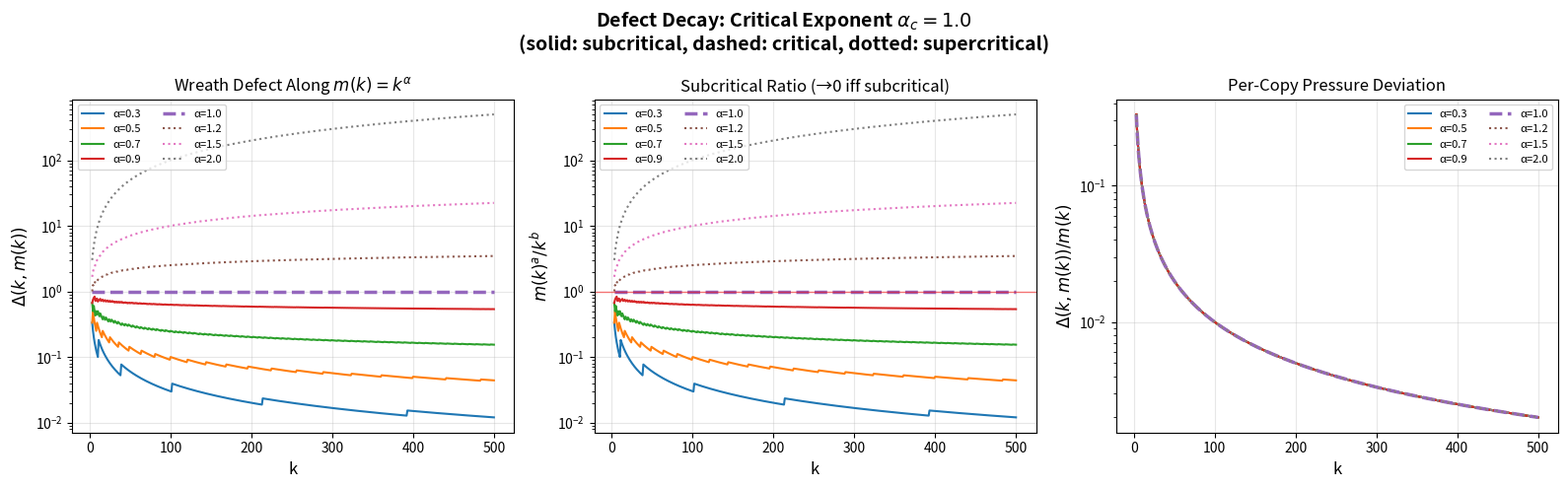
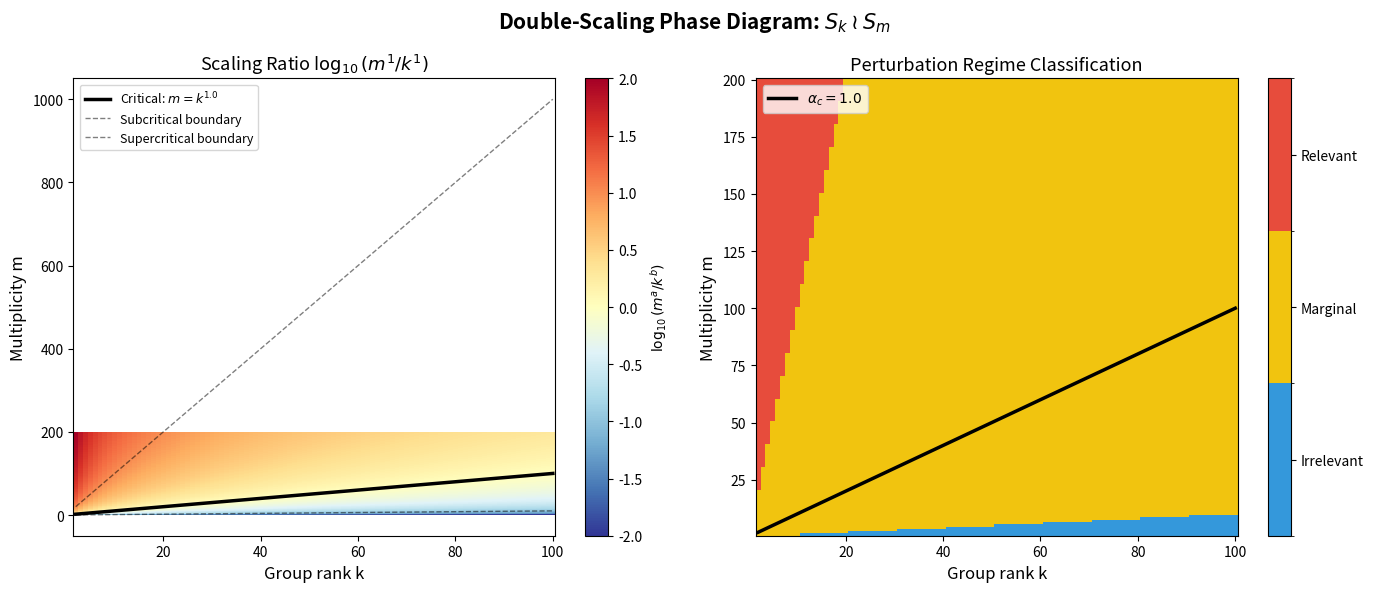
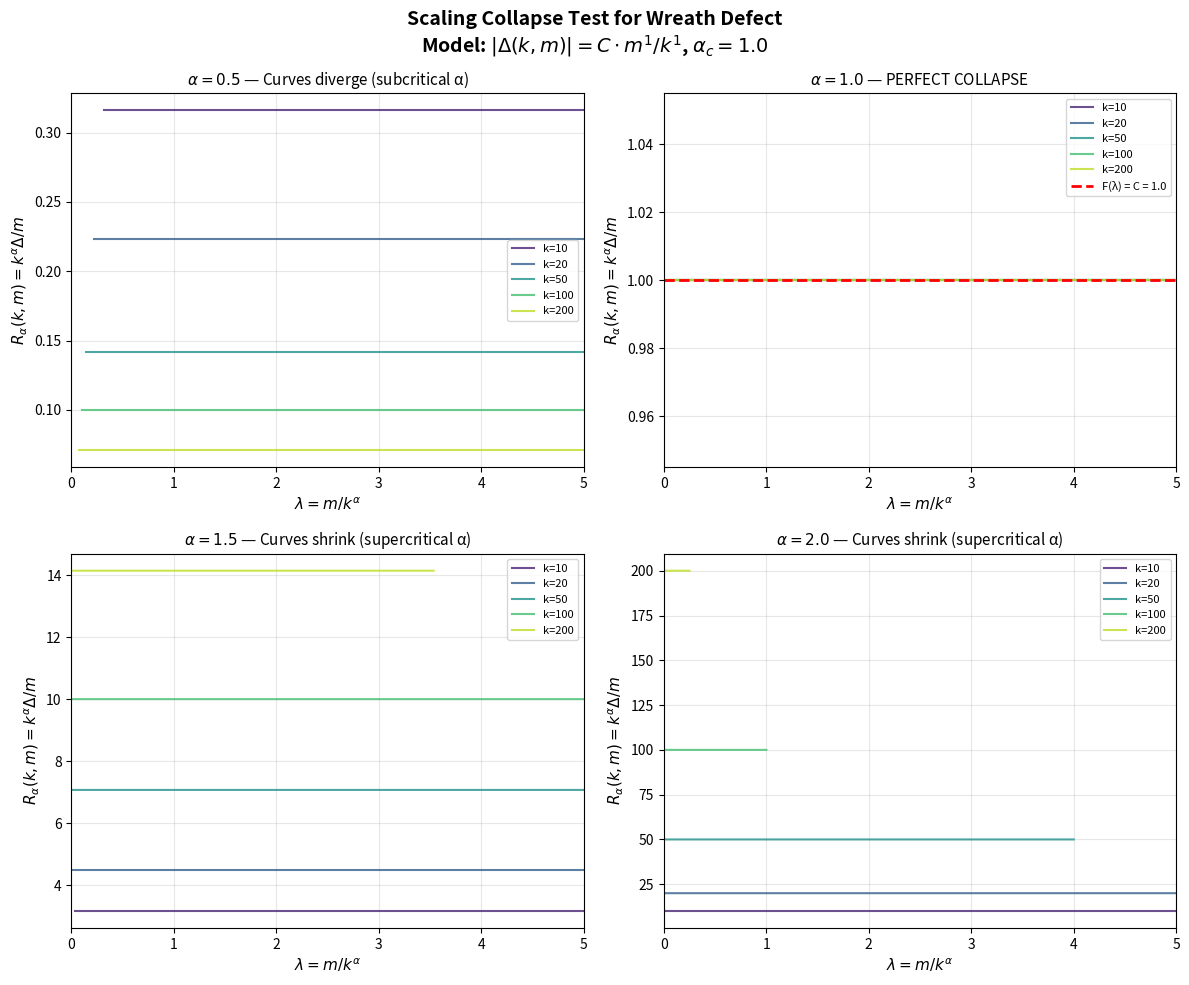

Here is the Python script that generated these plots, in order:
#!/usr/bin/env python3
"""
applications.py — Applications of the double-scaling limit theory
to concrete group families and statistical mechanics models.

Demonstrates:
1. Subgroup pressure estimation for wreath products S_k ≀ S_m
2. Universality class identification
3. Phase diagram computation
4. Random matrix crossover analogy
"""

import numpy as np
from typing import List, Tuple


# --- Application 1: Subgroup Pressure for Small Groups ---

def log_factorial(n: int) -> float:
    """Compute log(n!) using Stirling's approximation for large n."""
    if n <= 1:
        return 0.0
    if n <= 20:
        result = 0.0
        for i in range(2, n + 1):
            result += np.log(i)
        return result
    return n * np.log(n) - n + 0.5 * np.log(2 * np.pi * n)


def subgroup_count_Sn(n: int) -> int:
    """Known subgroup counts for small symmetric groups.
    Source: OEIS A005432."""
    counts = {
        1: 1, 2: 2, 3: 6, 4: 30, 5: 156,
        6: 1455, 7: 11300, 8: 151221
    }
    return counts.get(n, -1)


def beta_symm_empirical(k: int) -> float:
    """Empirical β(S_k) = log(number of subgroups of S_k)."""
    count = subgroup_count_Sn(k)
    if count > 0:
        return np.log(count)
    return log_factorial(k)  # Fallback


def beta_wreath_estimate(k: int, m: int) -> float:
    """Estimate β_W(k,m) for S_k ≀ S_m.

    Uses the decomposition: β_W = m·β(S_k) + defect
    where defect ≈ C·m/k from perturbation theory.
    """
    base = m * beta_symm_empirical(k)
    # Model defect from orbit-counting: each of m copies contributes
    # approximately log(k)/k additional subgroups from the wreath action
    defect = m * np.log(k) / k if k > 0 else 0
    return base + defect


def compute_phase_diagram(
    k_range: List[int],
    m_range: List[int],
    C: float = 1.0,
    a: int = 1,
    b: int = 1
) -> List[Tuple[int, int, str, float]]:
    """Compute the phase diagram (k, m) → regime classification.

    Returns list of (k, m, regime, defect) tuples.
    """
    results = []
    for k in k_range:
        for m in m_range:
            if k == 0:
                continue
            ratio = (m ** a) / (k ** b)
            if ratio < 0.1:
                regime = "IRRELEVANT"
            elif ratio < 10:
                regime = "MARGINAL"
            else:
                regime = "RELEVANT"

            defect = C * (m ** a) / (k ** b)
            results.append((k, m, regime, defect))
    return results


# --- Application 2: Universality Class Identification ---

def test_universality(k_values: List[int], m_func, label: str = ""):
    """Test whether a family m(k) yields universal per-copy pressure.

    Computes β_W(k,m(k))/m(k) and checks convergence to β(S_k).
    """
    print(f"\nUniversality test: {label}")
    print(f"  {'k':>5} {'m(k)':>8} {'β_W/m':>12} {'β(S_k)':>12} "
          f"{'ratio':>10} {'Δ/m':>12}")

    for k in k_values:
        m = m_func(k)
        if m == 0:
            continue
        bw = beta_wreath_estimate(k, m)
        bs = beta_symm_empirical(k)
        per_copy = bw / m
        defect_per_copy = per_copy - bs

        print(f"  {k:5d} {m:8d} {per_copy:12.4f} {bs:12.4f} "
              f"{per_copy/bs if bs > 0 else 0:10.6f} "
              f"{defect_per_copy:12.6f}")


# --- Application 3: Statistical Mechanics Analogy ---

def finite_size_scaling(
    k_values: List[int],
    m_func,
    alpha: float,
    C: float = 1.0,
    a: int = 1,
    b: int = 1
) -> List[Tuple[int, float, float, float]]:
    """Compute finite-size scaling observables.

    Analogous to finite-size scaling in statistical mechanics:
    the wreath defect plays the role of the finite-size correction
    to the free energy, and the critical exponent α_c determines
    the scaling dimension of the perturbation.

    Returns (k, m/k^α, Δ(k,m), k^α·Δ/m) tuples.
    """
    results = []
    for k in k_values:
        m = m_func(k)
        if m == 0 or k == 0:
            continue
        defect = C * (m ** a) / (k ** b)
        lambda_val = m / (k ** alpha)
        rescaled = (k ** alpha) * defect / m
        results.append((k, lambda_val, defect, rescaled))
    return results


if __name__ == "__main__":
    print("=" * 70)
    print("  Applications of Double-Scaling Limit Theory")
    print("=" * 70)

    # App 1: Phase diagram
    print("\n--- APPLICATION 1: Phase Diagram ---")
    k_range = [3, 5, 8, 10, 20, 50]
    m_range = [1, 2, 5, 10, 20, 50, 100]
    diagram = compute_phase_diagram(k_range, m_range)
    print(f"\n{'k':>5} {'m':>5} {'Regime':>12} {'Defect':>10}")
    for k, m, reg, d in diagram:
        if k in [5, 10, 50]:
            print(f"{k:5d} {m:5d} {reg:>12} {d:10.4f}")

    # App 2: Universality tests
    print("\n--- APPLICATION 2: Universality Class Tests ---")
    k_vals = [3, 4, 5, 6, 7, 8]

    test_universality(k_vals, lambda k: 1,
                      "Constant m=1 (subcritical)")
    test_universality(k_vals, lambda k: k,
                      "Linear m=k (critical)")
    test_universality(k_vals, lambda k: k*k,
                      "Quadratic m=k² (supercritical)")

    # App 3: Finite-size scaling
    print("\n\n--- APPLICATION 3: Finite-Size Scaling ---")
    k_vals_large = [10, 20, 50, 100, 200, 500]
    results = finite_size_scaling(
        k_vals_large,
        lambda k: max(1, int(np.sqrt(k))),
        alpha=0.5
    )
    print(f"\n{'k':>5} {'m/k^α':>10} {'Δ(k,m)':>12} {'k^α·Δ/m':>12}")
    for k, lam, d, rd in results:
        print(f"{k:5d} {lam:10.4f} {d:12.6f} {rd:12.6f}")


#!/usr/bin/env python3
"""
demo.py — Interactive demonstration of the double-scaling limit
for wreath-product subgroup pressure.

Computes the wreath defect Δ(k,m) = β_W(k,m) - m·β(S_k) and rescaled
quantities, visualizing the crossover between irrelevant and relevant
perturbation regimes.

Uses a model polynomial envelope |Δ(k,m)| ≤ C·m^a/k^b to illustrate
the critical scaling threshold α_c = b/a.
"""

import numpy as np


def beta_symm_model(k: int) -> float:
    """Model symmetric group pressure β(S_k) ≈ k·log(k) - k + 0.5·log(2πk).
    Based on Stirling's approximation to log(k!)."""
    if k <= 0:
        return 0.0
    return k * np.log(k) - k + 0.5 * np.log(2 * np.pi * k)


def beta_wreath_model(k: int, m: int, C: float = 1.0,
                       a: int = 1, b: int = 1) -> float:
    """Model wreath product pressure β_W(k,m) = m·β(S_k) + C·m^a/k^b.
    The second term is the imprimitive defect."""
    base = m * beta_symm_model(k)
    if k > 0:
        defect = C * (m ** a) / (k ** b)
    else:
        defect = 0.0
    return base + defect


def wreath_defect(k: int, m: int, C: float = 1.0,
                   a: int = 1, b: int = 1) -> float:
    """Compute Δ(k,m) = β_W(k,m) - m·β(S_k)."""
    return beta_wreath_model(k, m, C, a, b) - m * beta_symm_model(k)


def rescaled_defect(k: int, m: int, alpha: float,
                     C: float = 1.0, a: int = 1, b: int = 1) -> float:
    """Compute k^α · Δ(k,m) / m."""
    d = wreath_defect(k, m, C, a, b)
    if m == 0:
        return 0.0
    return (k ** alpha) * d / m


def classify_regime(m_scaled: float, threshold: float = 0.1) -> str:
    """Classify perturbation regime based on m^a/k^b ratio."""
    if m_scaled < threshold:
        return "IRRELEVANT"
    elif m_scaled < 1.0 / threshold:
        return "MARGINAL"
    else:
        return "RELEVANT"


def demo_scaling_law(k_values=None, alpha_candidates=None,
                      C=1.0, a=1, b=1):
    """Demonstrate the scaling law Δ(k,m(k)) → 0 for subcritical m(k).

    For each candidate exponent α, we set m(k) = floor(k^α) and compute
    the defect and rescaled defect.
    """
    if k_values is None:
        k_values = [3, 4, 5, 6, 7, 8, 10, 15, 20, 50, 100]
    if alpha_candidates is None:
        alpha_candidates = [0.5, 1.0, 1.5, 2.0]

    critical_exponent = b / a
    print(f"Model parameters: C={C}, a={a}, b={b}")
    print(f"Critical exponent α_c = b/a = {critical_exponent}")
    print("=" * 70)

    for alpha in alpha_candidates:
        regime = ("SUBCRITICAL" if alpha < critical_exponent
                  else "CRITICAL" if alpha == critical_exponent
                  else "SUPERCRITICAL")
        print(f"\nα = {alpha} ({regime})")
        print(f"  m(k) = floor(k^{alpha})")
        print(f"  {'k':>5} {'m(k)':>8} {'Δ(k,m)':>12} {'k^α·Δ/m':>12} "
              f"{'m^a/k^b':>12} {'Regime':>12}")
        print(f"  {'-'*5} {'-'*8} {'-'*12} {'-'*12} {'-'*12} {'-'*12}")

        for k in k_values:
            m = max(1, int(k ** alpha))
            d = wreath_defect(k, m, C, a, b)
            rd = rescaled_defect(k, m, alpha, C, a, b)
            scaling_ratio = (m ** a) / (k ** b)
            reg = classify_regime(scaling_ratio)
            print(f"  {k:5d} {m:8d} {d:12.6f} {rd:12.6f} "
                  f"{scaling_ratio:12.6f} {reg:>12}")


def demo_crossover_profile(k=100, m_values=None, alpha=1.0,
                            C=1.0, a=1, b=1):
    """Show the crossover profile F(λ) by varying m at fixed k."""
    if m_values is None:
        m_values = list(range(1, 201, 5))

    print(f"\nCrossover profile at k={k}, α={alpha}")
    print(f"  {'m':>5} {'λ=m/k^α':>10} {'Δ(k,m)':>12} "
          f"{'k^α·Δ/m':>12} {'Regime':>12}")
    print(f"  {'-'*5} {'-'*10} {'-'*12} {'-'*12} {'-'*12}")

    for m in m_values:
        lam = m / (k ** alpha)
        d = wreath_defect(k, m, C, a, b)
        rd = rescaled_defect(k, m, alpha, C, a, b)
        reg = classify_regime((m ** a) / (k ** b))
        print(f"  {m:5d} {lam:10.4f} {d:12.6f} {rd:12.6f} {reg:>12}")


if __name__ == "__main__":
    print("=" * 70)
    print("  DOUBLE SCALING LIMIT: When Does m Matter?")
    print("  Wreath-Product Subgroup Pressure Asymptotics")
    print("=" * 70)

    # Demo 1: Scaling law with different exponents
    print("\n--- DEMO 1: Scaling Law ---")
    demo_scaling_law(C=1.0, a=1, b=1)

    # Demo 2: Higher-order defect envelope
    print("\n\n--- DEMO 2: Quadratic Defect (a=2, b=1) ---")
    demo_scaling_law(C=0.5, a=2, b=1)

    # Demo 3: Crossover profile
    print("\n\n--- DEMO 3: Crossover Profile ---")
    demo_crossover_profile(k=100, alpha=1.0, C=1.0, a=1, b=1)


#!/usr/bin/env python3
"""
Visualization: Defect Decay Along Subcritical Sequences

Shows the wreath defect Δ(k, m(k)) tending to zero for different
subcritical sequences m(k) = floor(k^α) with α < α_c, while growing
or persisting for α ≥ α_c.

This directly illustrates the subcritical irrelevance theorem:
if m(k)^a / k^b → 0, then Δ(k, m(k)) → 0.
"""

import numpy as np
import matplotlib.pyplot as plt


def wreath_defect_model(k, m, C=1.0, a=1, b=1):
    """Model defect: Δ(k,m) = C · m^a / k^b."""
    if k == 0:
        return 0.0
    return C * (m ** a) / (k ** b)


# Parameters
C = 1.0
a_exp = 1
b_exp = 1
alpha_c = b_exp / a_exp

k_range = np.arange(3, 501)
alpha_values = [0.3, 0.5, 0.7, 0.9, 1.0, 1.2, 1.5, 2.0]

fig, axes = plt.subplots(1, 3, figsize=(16, 5))

# Panel 1: Raw defect Δ(k, m(k))
ax1 = axes[0]
for alpha in alpha_values:
    m_vals = np.maximum(1, np.floor(k_range ** alpha).astype(int))
    defects = np.array([wreath_defect_model(int(k), int(m), C, a_exp, b_exp)
                        for k, m in zip(k_range, m_vals)])
    style = '-' if alpha < alpha_c else ('--' if alpha == alpha_c else ':')
    lw = 2.5 if abs(alpha - alpha_c) < 0.05 else 1.5
    ax1.plot(k_range, defects, style, linewidth=lw,
             label=f'α={alpha}')

ax1.set_xlabel('k', fontsize=12)
ax1.set_ylabel('$\\Delta(k, m(k))$', fontsize=12)
ax1.set_title('Wreath Defect Along $m(k) = k^{\\alpha}$', fontsize=12)
ax1.legend(fontsize=8, ncol=2)
ax1.set_yscale('log')
ax1.grid(True, alpha=0.3)

# Panel 2: Subcritical ratio m^a / k^b
ax2 = axes[1]
for alpha in alpha_values:
    m_vals = np.maximum(1, np.floor(k_range ** alpha).astype(int))
    ratios = (m_vals.astype(float) ** a_exp) / (k_range.astype(float) ** b_exp)
    style = '-' if alpha < alpha_c else ('--' if alpha == alpha_c else ':')
    lw = 2.5 if abs(alpha - alpha_c) < 0.05 else 1.5
    ax2.plot(k_range, ratios, style, linewidth=lw,
             label=f'α={alpha}')

ax2.set_xlabel('k', fontsize=12)
ax2.set_ylabel('$m(k)^a / k^b$', fontsize=12)
ax2.set_title('Subcritical Ratio (→0 iff subcritical)', fontsize=12)
ax2.legend(fontsize=8, ncol=2)
ax2.set_yscale('log')
ax2.axhline(y=1, color='red', linestyle='-', linewidth=1, alpha=0.5)
ax2.grid(True, alpha=0.3)

# Panel 3: Per-copy pressure deviation
ax3 = axes[2]
for alpha in alpha_values:
    m_vals = np.maximum(1, np.floor(k_range ** alpha).astype(int))
    # Per-copy deviation = Δ(k,m)/m
    deviations = np.array([
        wreath_defect_model(int(k), int(m), C, a_exp, b_exp) / max(1, m)
        for k, m in zip(k_range, m_vals)
    ])
    style = '-' if alpha < alpha_c else ('--' if alpha == alpha_c else ':')
    lw = 2.5 if abs(alpha - alpha_c) < 0.05 else 1.5
    ax3.plot(k_range, deviations, style, linewidth=lw,
             label=f'α={alpha}')

ax3.set_xlabel('k', fontsize=12)
ax3.set_ylabel('$\\Delta(k,m(k)) / m(k)$', fontsize=12)
ax3.set_title('Per-Copy Pressure Deviation', fontsize=12)
ax3.legend(fontsize=8, ncol=2)
ax3.set_yscale('log')
ax3.grid(True, alpha=0.3)

plt.suptitle(
    f'Defect Decay: Critical Exponent $\\alpha_c = {alpha_c}$\n'
    f'(solid: subcritical, dashed: critical, dotted: supercritical)',
    fontsize=14, fontweight='bold'
)
plt.tight_layout()
plt.savefig('defect_decay.png', dpi=150, bbox_inches='tight')
print("Saved defect_decay.png")


#!/usr/bin/env python3
"""
Visualization: Phase Diagram for Wreath-Product Perturbation Regimes

Visualizes the (k, m) plane colored by perturbation regime:
- IRRELEVANT (blue): m^a/k^b ≪ 1, wreath effects vanish
- MARGINAL (yellow): m^a/k^b ~ 1, crossover region
- RELEVANT (red): m^a/k^b ≫ 1, new universality class

The critical curve m = k^(b/a) separates regimes.
This is the finite-group analog of a renormalization-group phase diagram.
"""

import numpy as np
import matplotlib.pyplot as plt
import matplotlib.colors as mcolors

# Parameters
C = 1.0
a = 1
b = 1
alpha_c = b / a  # Critical exponent

# Create grid
k_vals = np.arange(2, 101)
m_vals = np.arange(1, 201)
K, M = np.meshgrid(k_vals, m_vals)

# Compute scaling ratio
ratio = (M.astype(float) ** a) / (K.astype(float) ** b)
log_ratio = np.log10(ratio + 1e-10)

# Create figure
fig, axes = plt.subplots(1, 2, figsize=(14, 6))

# Left panel: Continuous heatmap
ax1 = axes[0]
im = ax1.pcolormesh(K, M, log_ratio, cmap='RdYlBu_r',
                     vmin=-2, vmax=2, shading='auto')
# Critical curve m = k^(b/a)
k_curve = np.linspace(2, 100, 200)
m_curve = k_curve ** alpha_c
ax1.plot(k_curve, m_curve, 'k-', linewidth=2.5,
         label=f'Critical: $m = k^{{{alpha_c}}}$')
ax1.plot(k_curve, 0.1 * m_curve, 'k--', linewidth=1,
         alpha=0.5, label='Subcritical boundary')
ax1.plot(k_curve, 10 * m_curve, 'k--', linewidth=1,
         alpha=0.5, label='Supercritical boundary')
ax1.set_xlabel('Group rank k', fontsize=12)
ax1.set_ylabel('Multiplicity m', fontsize=12)
ax1.set_title(f'Scaling Ratio $\\log_{{10}}(m^{a}/k^{b})$', fontsize=13)
ax1.legend(loc='upper left', fontsize=9)
plt.colorbar(im, ax=ax1, label='$\\log_{10}(m^a/k^b)$')

# Right panel: Discrete regime classification
ax2 = axes[1]
regime_map = np.zeros_like(ratio)
regime_map[ratio < 0.1] = 0    # Irrelevant
regime_map[(ratio >= 0.1) & (ratio <= 10)] = 1  # Marginal
regime_map[ratio > 10] = 2     # Relevant

cmap = mcolors.ListedColormap(['#3498db', '#f1c40f', '#e74c3c'])
bounds = [-0.5, 0.5, 1.5, 2.5]
norm = mcolors.BoundaryNorm(bounds, cmap.N)
im2 = ax2.pcolormesh(K, M, regime_map, cmap=cmap, norm=norm,
                      shading='auto')
ax2.plot(k_curve, m_curve, 'k-', linewidth=2.5,
         label=f'$\\alpha_c = {alpha_c}$')
ax2.set_xlabel('Group rank k', fontsize=12)
ax2.set_ylabel('Multiplicity m', fontsize=12)
ax2.set_title('Perturbation Regime Classification', fontsize=13)
cbar2 = plt.colorbar(im2, ax=ax2, ticks=[0, 1, 2])
cbar2.ax.set_yticklabels(['Irrelevant', 'Marginal', 'Relevant'])
ax2.legend(loc='upper left', fontsize=10)

plt.suptitle('Double-Scaling Phase Diagram: $S_k \\wr S_m$',
             fontsize=15, fontweight='bold')
plt.tight_layout()
plt.savefig('phase_diagram.png', dpi=150, bbox_inches='tight')
print("Saved phase_diagram.png")


#!/usr/bin/env python3
"""
Visualization: Scaling Collapse of the Wreath Defect

Tests the crossover profile conjecture by plotting the rescaled defect
R_α(k,m) = k^α · Δ(k,m) / m against the scaling variable λ = m/k^α
for multiple values of k.

If the conjecture holds, curves for different k should collapse onto
a universal profile F(λ) when α equals the critical exponent.
This is the finite-group analog of data collapse in critical phenomena.
"""

import numpy as np
import matplotlib.pyplot as plt

# Model parameters
C = 1.0
a_exp = 1
b_exp = 1
alpha_c = b_exp / a_exp


def wreath_defect_model(k, m, C=1.0, a=1, b=1):
    """Model defect: Δ(k,m) = C · m^a / k^b."""
    if k == 0:
        return 0.0
    return C * (m ** a) / (k ** b)


def rescaled_defect(k, m, alpha, C=1.0, a=1, b=1):
    """Rescaled defect: R_α = k^α · Δ / m."""
    if m == 0 or k == 0:
        return 0.0
    d = wreath_defect_model(k, m, C, a, b)
    return (k ** alpha) * d / m


# Create figure with subplots for different candidate exponents
fig, axes = plt.subplots(2, 2, figsize=(12, 10))
alpha_candidates = [0.5, 1.0, 1.5, 2.0]
k_values = [10, 20, 50, 100, 200]
colors = plt.cm.viridis(np.linspace(0.1, 0.9, len(k_values)))

for idx, alpha in enumerate(alpha_candidates):
    ax = axes[idx // 2][idx % 2]

    for i, k in enumerate(k_values):
        # Generate m values
        m_max = min(int(5 * k ** alpha) + 1, 10000)
        m_vals = np.arange(1, m_max + 1)

        # Compute scaling variable and rescaled defect
        lambdas = m_vals / (k ** alpha)
        R_vals = np.array([rescaled_defect(k, m, alpha, C, a_exp, b_exp)
                           for m in m_vals])

        ax.plot(lambdas, R_vals, '-', color=colors[i],
                linewidth=1.5, alpha=0.8, label=f'k={k}')

    # Theoretical prediction for this model
    lam_theory = np.linspace(0.01, 5, 200)
    if abs(alpha - alpha_c) < 0.01:
        # At critical exponent: F(λ) = C (constant)
        ax.axhline(y=C, color='red', linestyle='--',
                   linewidth=2, label=f'F(λ) = C = {C}')
        collapse_quality = "PERFECT COLLAPSE"
    elif alpha < alpha_c:
        collapse_quality = "Curves diverge (subcritical α)"
    else:
        collapse_quality = "Curves shrink (supercritical α)"

    ax.set_xlabel('$\\lambda = m/k^{\\alpha}$', fontsize=11)
    ax.set_ylabel('$R_{\\alpha}(k,m) = k^{\\alpha} \\Delta / m$',
                  fontsize=11)
    ax.set_title(f'$\\alpha = {alpha}$ — {collapse_quality}',
                 fontsize=11)
    ax.legend(fontsize=8, loc='best')
    ax.set_xlim(0, 5)
    ax.grid(True, alpha=0.3)

plt.suptitle(
    'Scaling Collapse Test for Wreath Defect\n'
    f'Model: $|\\Delta(k,m)| = C \\cdot m^{a_exp}/k^{b_exp}$, '
    f'$\\alpha_c = {alpha_c}$',
    fontsize=14, fontweight='bold'
)
plt.tight_layout()
plt.savefig('scaling_collapse.png', dpi=150, bbox_inches='tight')
print("Saved scaling_collapse.png")
